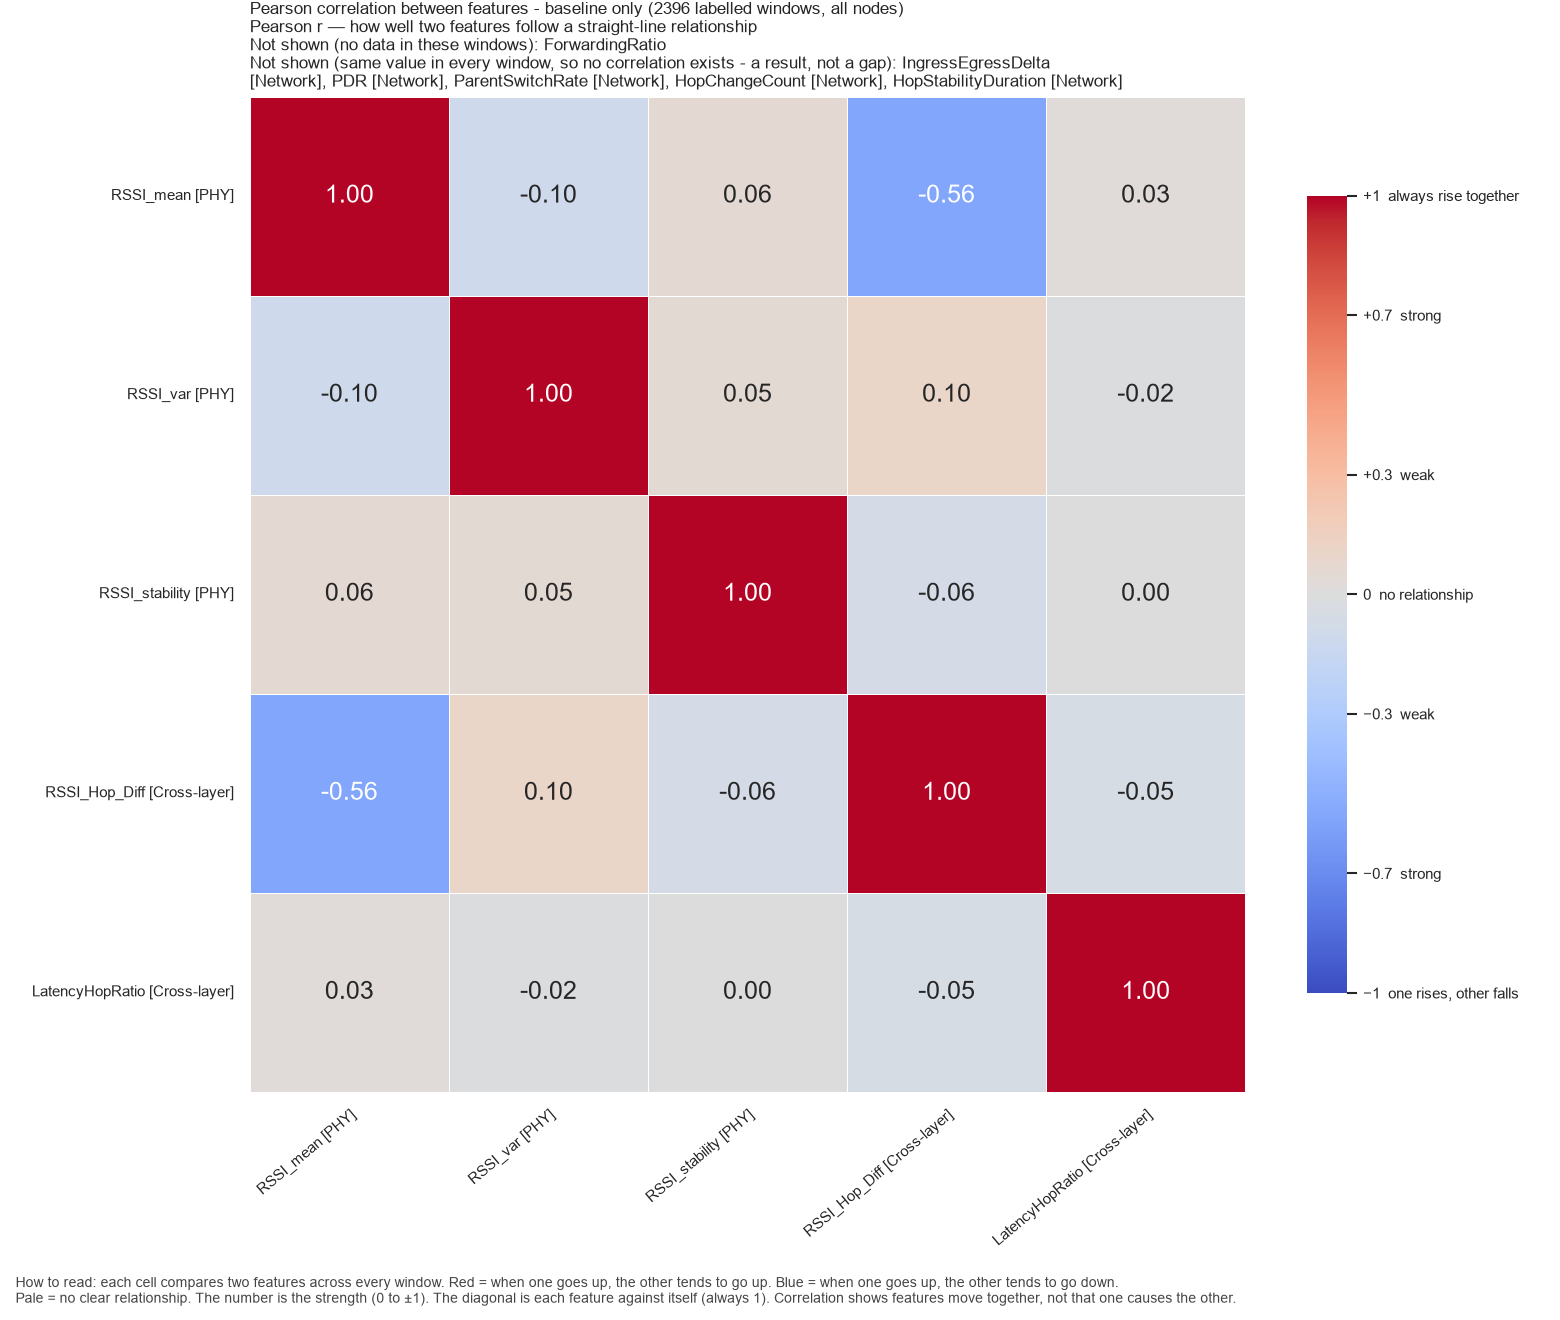

Values plotted in this chart, from the file beside it:
, RSSI_mean, RSSI_var, RSSI_stability, RSSI_Hop_Diff, LatencyHopRatio
RSSI_mean, 1.0, -0.1022, 0.06127, -0.556, 0.02606
RSSI_var, -0.1022, 1.0, 0.05247, 0.1034, -0.01556
RSSI_stability, 0.06127, 0.05247, 1.0, -0.06401, 0.002645
RSSI_Hop_Diff, -0.556, 0.1034, -0.06401, 1.0, -0.04865
LatencyHopRatio, 0.02606, -0.01556, 0.002645, -0.04865, 1.0
